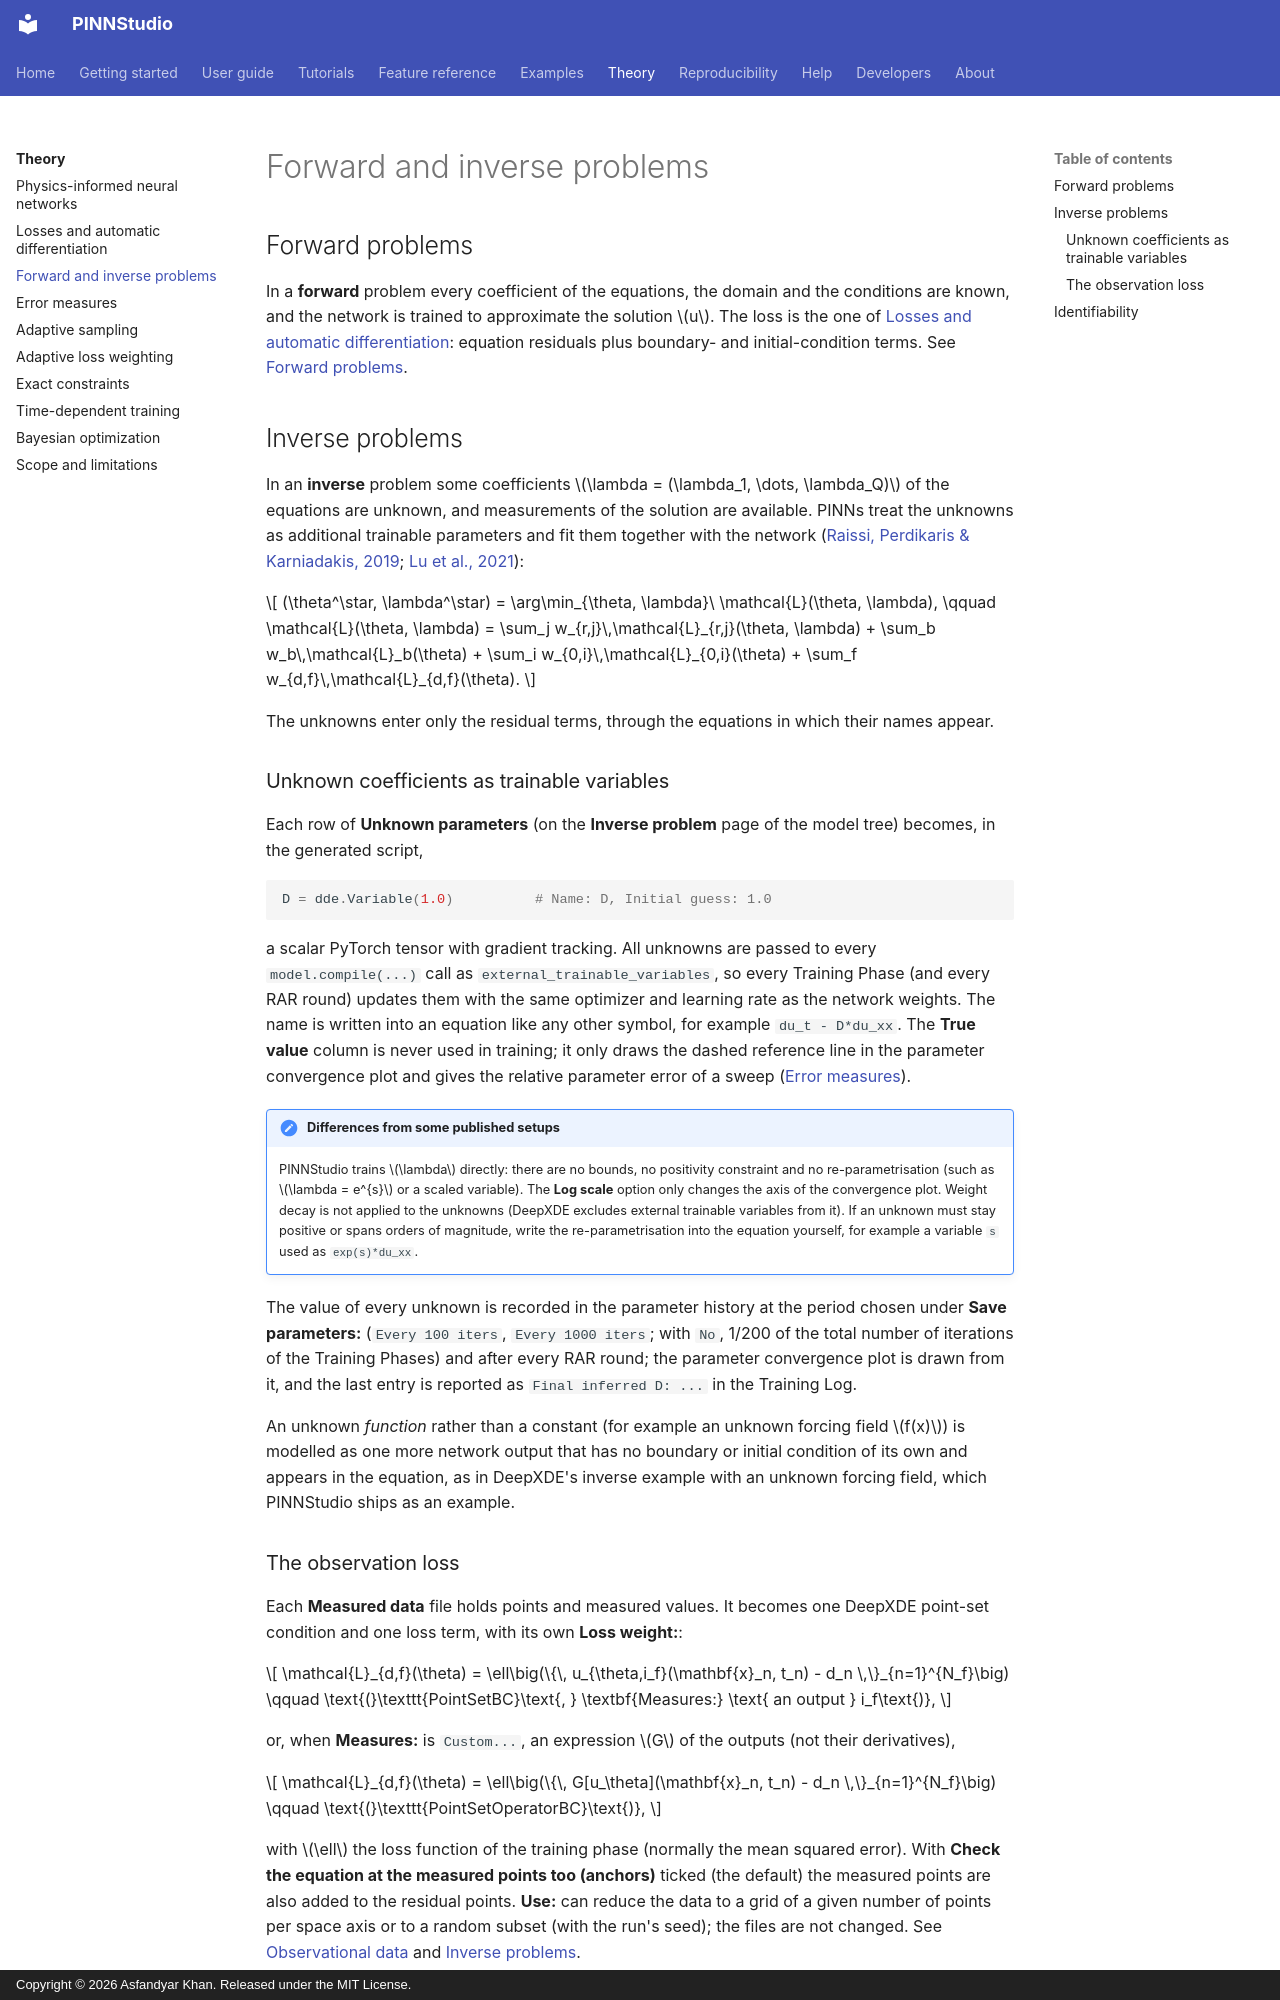

repository: AsfandyarKhan72/PINNStudio · page: theory/forward-inverse/index.html · generator: mkdocs · copyright: Copyright © 2026 Asfandyar Khan. Released under the MIT License.

# Forward and inverse problems

## Forward problems

In a **forward** problem every coefficient of the equations, the domain and the conditions are known, and the
network is trained to approximate the solution \(u\). The loss is the one of
[Losses and automatic differentiation](losses.md): equation residuals plus boundary- and initial-condition
terms. See [Forward problems](../reference/forward.md).

## Inverse problems

In an **inverse** problem some coefficients \(\lambda = (\lambda_1, \dots, \lambda_Q)\) of the equations are
unknown, and measurements of the solution are available. PINNs treat the unknowns as additional trainable
parameters and fit them together with the network ([Raissi, Perdikaris & Karniadakis, 2019](../about/references.md#raissi2019);
[Lu et al., 2021](../about/references.md#lu2021deepxde)):

\[
(\theta^\star, \lambda^\star) = \arg\min_{\theta, \lambda}\ \mathcal{L}(\theta, \lambda),
\qquad
\mathcal{L}(\theta, \lambda) = \sum_j w_{r,j}\,\mathcal{L}_{r,j}(\theta, \lambda)
+ \sum_b w_b\,\mathcal{L}_b(\theta) + \sum_i w_{0,i}\,\mathcal{L}_{0,i}(\theta)
+ \sum_f w_{d,f}\,\mathcal{L}_{d,f}(\theta).
\]

The unknowns enter only the residual terms, through the equations in which their names appear.

### Unknown coefficients as trainable variables

Each row of **Unknown parameters** (on the **Inverse problem** page of the model tree) becomes, in the generated
script,

```python
D = dde.Variable(1.0)          # Name: D, Initial guess: 1.0
```

a scalar PyTorch tensor with gradient tracking. All unknowns are passed to every `model.compile(...)` call as
`external_trainable_variables`, so every Training Phase (and every RAR round) updates them with the same
optimizer and learning rate as the network weights. The name is written into an equation like any other
symbol, for example `du_t - D*du_xx`. The **True value** column is never used in training; it only draws the
dashed reference line in the parameter convergence plot and gives the relative parameter error of a
sweep ([Error measures](metrics.md)).

!!! note "Differences from some published setups"
    PINNStudio trains \(\lambda\) directly: there are no bounds, no positivity constraint and no
    re-parametrisation (such as \(\lambda = e^{s}\) or a scaled variable). The **Log scale** option only changes
    the axis of the convergence plot. Weight decay is not applied to the unknowns (DeepXDE excludes external
    trainable variables from it). If an unknown must stay positive or spans orders of magnitude, write the
    re-parametrisation into the equation yourself, for example a variable `s` used as `exp(s)*du_xx`.

The value of every unknown is recorded in the parameter history at the period chosen under
**Save parameters:** (`Every 100 iters`, `Every 1000 iters`; with `No`, 1/200 of the total number of
iterations of the Training Phases) and after every RAR round; the parameter convergence plot is drawn from it, and the last entry is reported as
`Final inferred D: ...` in the Training Log.

An unknown *function* rather than a constant (for example an unknown forcing field \(f(x)\)) is modelled as one
more network output that has no boundary or initial condition of its own and appears in the equation, as in
DeepXDE's inverse example with an unknown forcing field, which PINNStudio ships as an example.
